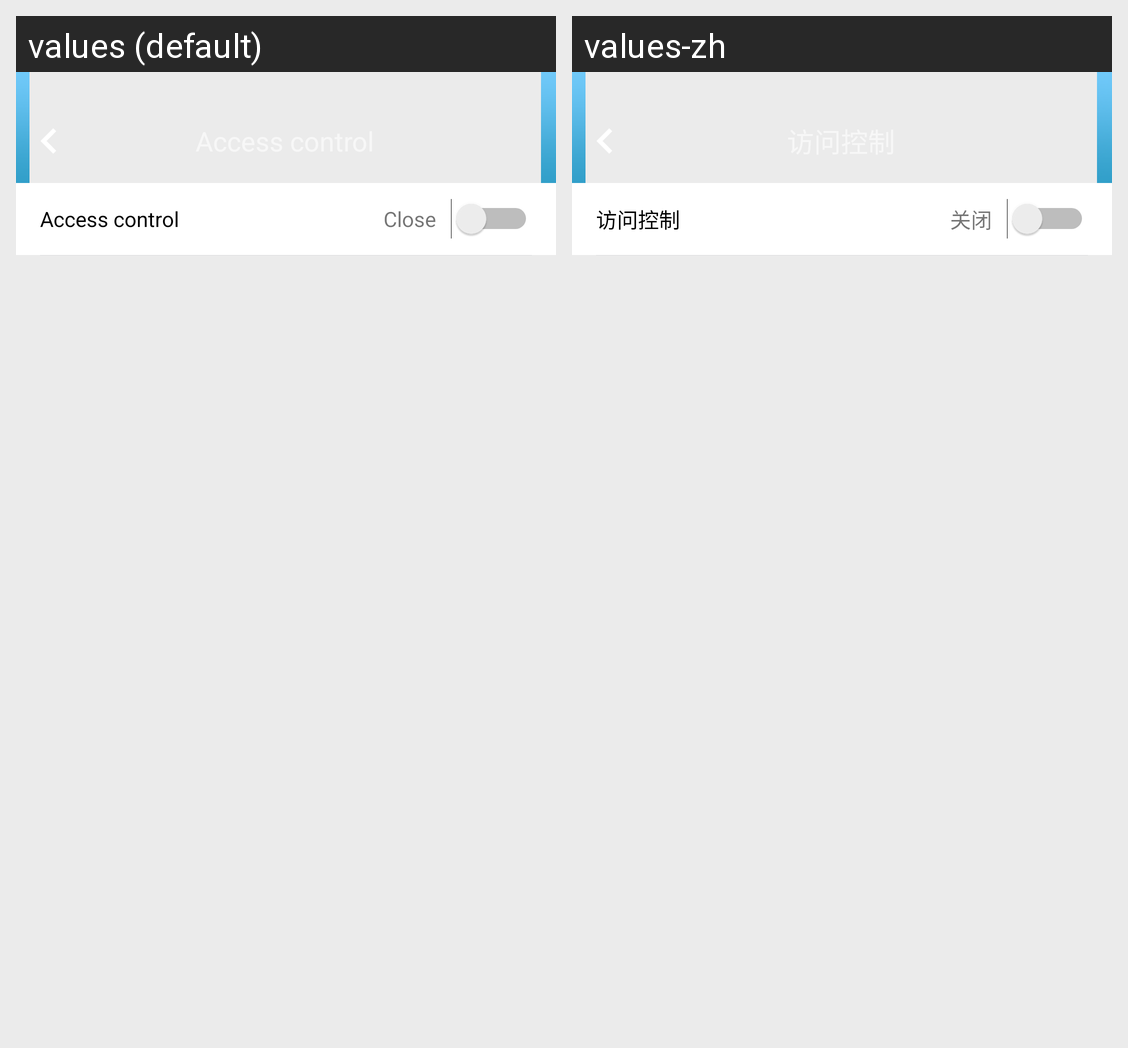

Locale-by-locale string values for the Android screen shown in this grid:
Android screen res/layout/fragment_visit_control.xml rendered under 2 locales, left to right: values (default), values-zh. Device: Nexus 5 (rendered at 1080×1920; each locale shown at half size, 540×960, under a caption strip naming it); theme Theme.MaterialComponents.DayNight.NoActionBar.
Strings drawn on this screen, with the default value and each locale's value (text and hints the layout hard-codes, and strings that could not be matched under every locale, appear in the picture but are not listed):

visit_control
  values: Access control
  values-zh: 访问控制

close
  values: Close
  values-zh: 关闭
